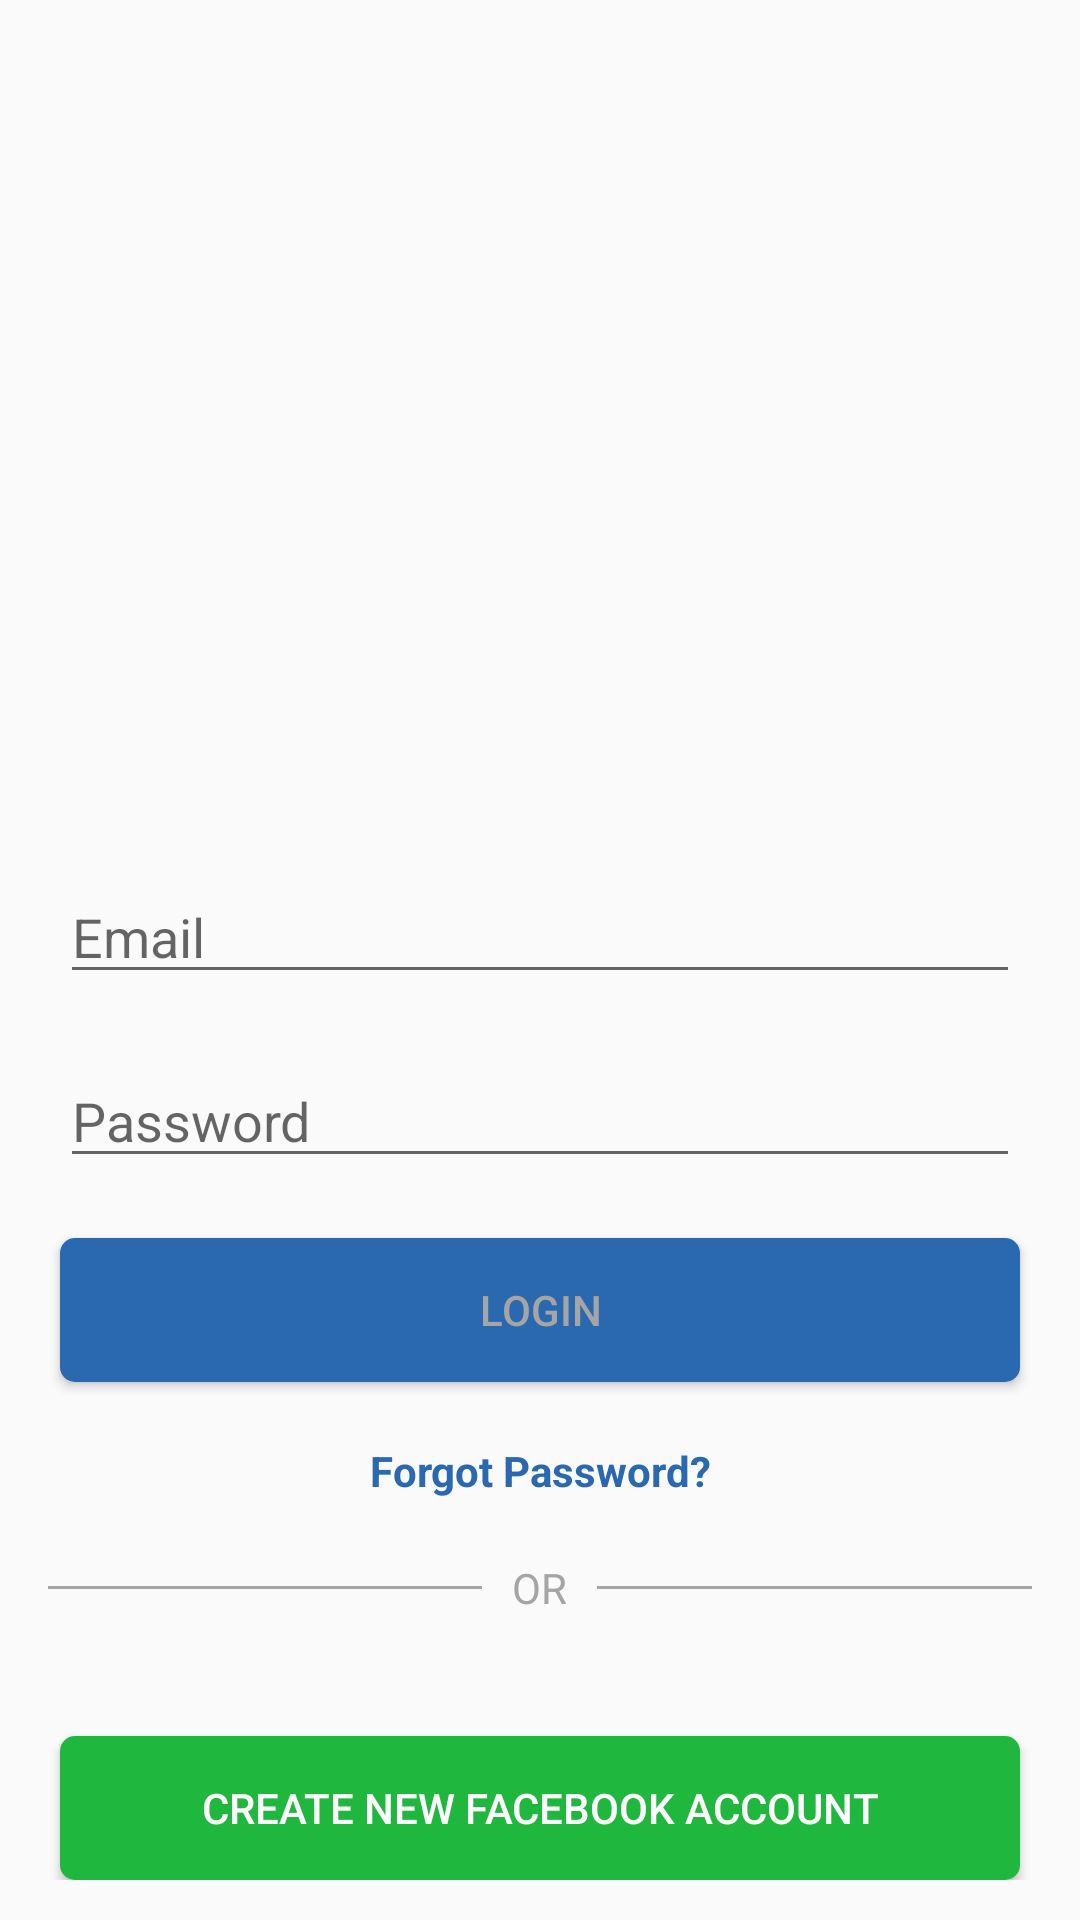

Here is an Android app screen rendered from its layout file. Give the layout XML and the strings, colors and styles it references.
<!-- AndroidManifest.xml: application theme AppTheme -->
<!-- res/layout/activity_login_page.xml -->
<?xml version="1.0" encoding="utf-8"?>

<ScrollView xmlns:android="http://schemas.android.com/apk/res/android"
    android:layout_width="match_parent"
    android:layout_height="match_parent">

    <LinearLayout xmlns:android="http://schemas.android.com/apk/res/android"
        xmlns:app="http://schemas.android.com/apk/res-auto"
        xmlns:tools="http://schemas.android.com/tools"
        android:layout_width="match_parent"
        android:layout_height="match_parent"
        android:orientation="vertical"
        tools:context=".MainActivity">

        <ImageView
            android:id="@+id/loginimg"
            android:layout_width="match_parent"
            android:layout_height="250dp"
            android:scaleType="fitXY"
            android:src="@drawable/login" />

        <EditText
            android:id="@+id/emailtxt"
            android:layout_width="match_parent"
            android:layout_height="wrap_content"
            android:layout_marginLeft="20dp"
            android:layout_marginTop="40dp"
            android:layout_marginRight="20dp"
            android:hint="Email" />


        <EditText
            android:id="@+id/passwordtxt"
            android:layout_width="match_parent"
            android:layout_height="wrap_content"
            android:layout_marginLeft="20dp"
            android:layout_marginTop="20dp"
            android:layout_marginRight="20dp"
            android:hint="Password"
            android:inputType="textPassword" />

        <Button
            android:id="@+id/loginbtn"
            android:layout_width="match_parent"
            android:layout_height="wrap_content"
            android:layout_margin="20dp"
            android:background="@drawable/btn1"
            android:text="Login"
            android:textColor="#A5A5A5" />

        <TextView
            android:id="@+id/forgot"
            android:layout_width="match_parent"
            android:layout_height="wrap_content"
            android:text="Forgot Password?"
            android:textAlignment="center"
            android:textColor="#2A68AF"
            android:textStyle="bold" />

        <RelativeLayout
            android:layout_width="match_parent"
            android:layout_height="wrap_content"
            android:layout_centerVertical="true"
            android:layout_marginTop="20dp">

            <TextView
                android:id="@+id/tvText"
                android:layout_width="wrap_content"
                android:layout_height="wrap_content"
                android:layout_centerInParent="true"
                android:layout_marginLeft="10dp"
                android:layout_marginRight="10dp"
                android:text="OR"
                android:textColor="#A5A5A5" />

            <View
                android:layout_width="match_parent"
                android:layout_height="1dp"
                android:layout_centerVertical="true"
                android:layout_marginLeft="16dp"
                android:layout_toLeftOf="@id/tvText"
                android:background="#A5A5A5" />

            <View
                android:layout_width="match_parent"
                android:layout_height="1dp"
                android:layout_centerVertical="true"
                android:layout_marginRight="16dp"
                android:layout_toRightOf="@id/tvText"
                android:background="#A5A5A5" />

        </RelativeLayout>

        <Button
            android:id="@+id/createacc"
            android:layout_width="match_parent"
            android:layout_height="wrap_content"
            android:layout_marginLeft="20dp"
            android:layout_marginTop="40dp"
            android:layout_marginRight="20dp"
            android:background="@drawable/btn2"
            android:text="Create New Facebook Account"
            android:textColor="#fff" />

    </LinearLayout>
</ScrollView>
<!-- resources referenced by this layout -->
<resources>
  <!-- drawable btn1 (drawable) -->
  <?xml version="1.0" encoding="utf-8"?>
  
  <shape android:shape="rectangle"
  
      xmlns:android="http://schemas.android.com/apk/res/android" >
  
      <corners
          android:radius="5dp"
          />
  
      <solid
          android:color="#2A68AF"
          />
  
  </shape>
  <!-- drawable btn2 (drawable) -->
  <?xml version="1.0" encoding="utf-8"?>
  
  <shape android:shape="rectangle"
  
      xmlns:android="http://schemas.android.com/apk/res/android" >
  
      <corners
          android:radius="5dp"
          />
  
      <solid
          android:color="#1FB73D"
          />
  
  </shape>
  <style name="AppTheme" parent="Theme.AppCompat.Light.NoActionBar">
  
          
          <item name="colorPrimary">@color/colorPrimary</item>
          <item name="colorPrimaryDark">@color/colorPrimaryDark</item>
          <item name="colorAccent">@color/colorAccent</item>
      </style>
  <color name="colorPrimary">#033D87</color>
  <color name="colorPrimaryDark">#033D87</color>
  <color name="colorAccent">#033D87</color>
</resources>
